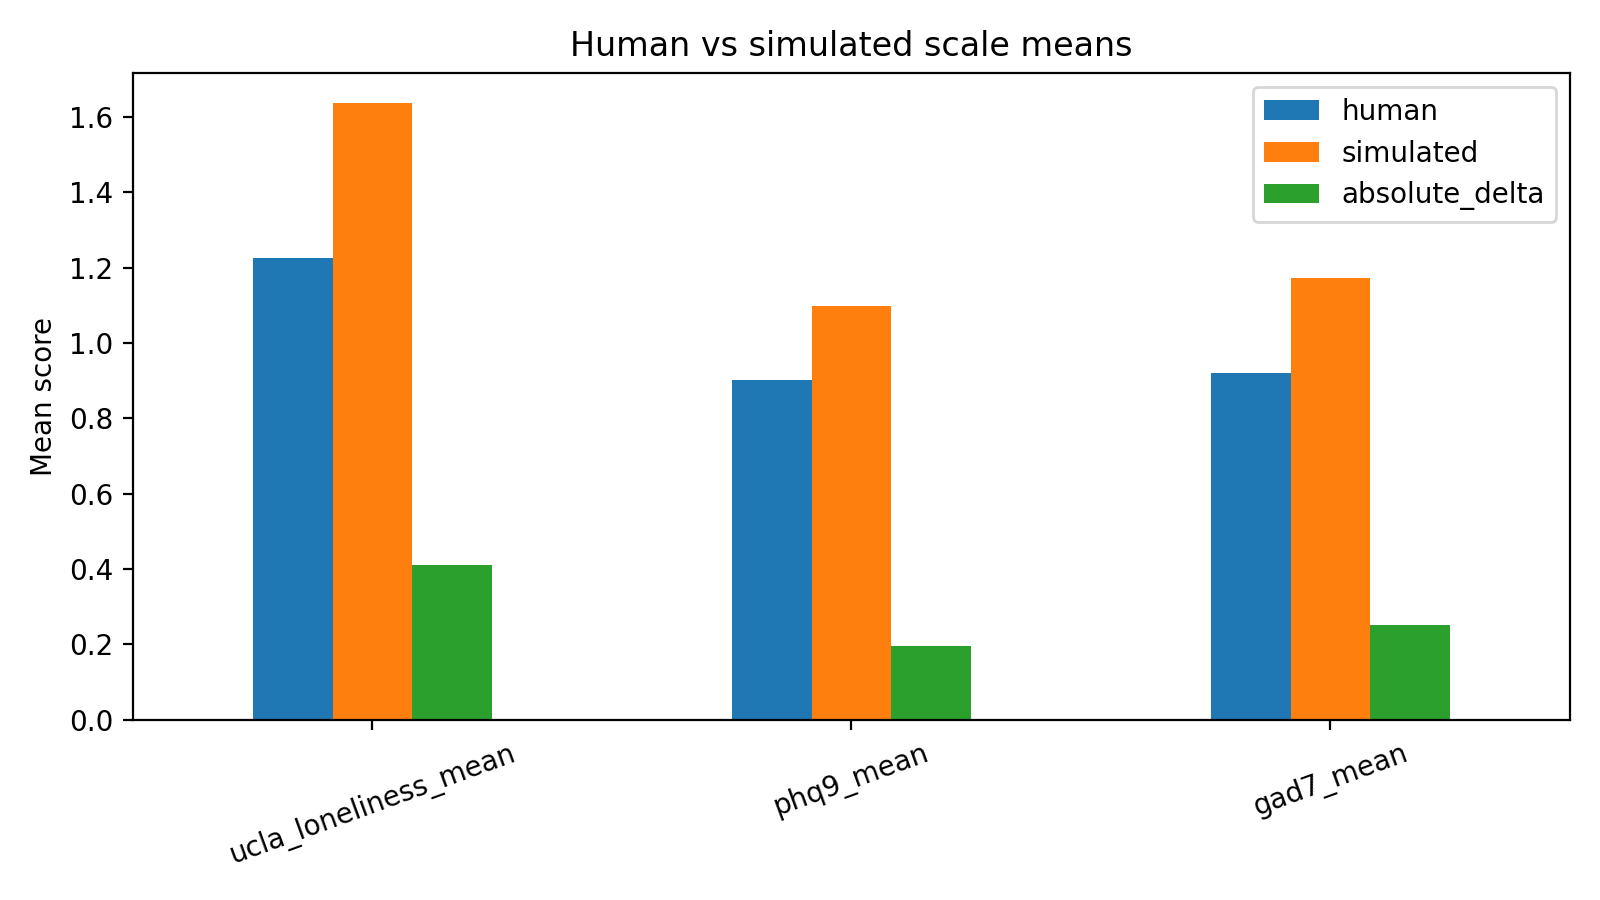

Data behind this chart, as committed beside it:
scale, human, simulated, absolute_delta
ucla_loneliness_mean, 1.225, 1.636, 0.4109
phq9_mean, 0.9014, 1.097, 0.1958
gad7_mean, 0.9196, 1.171, 0.2518
